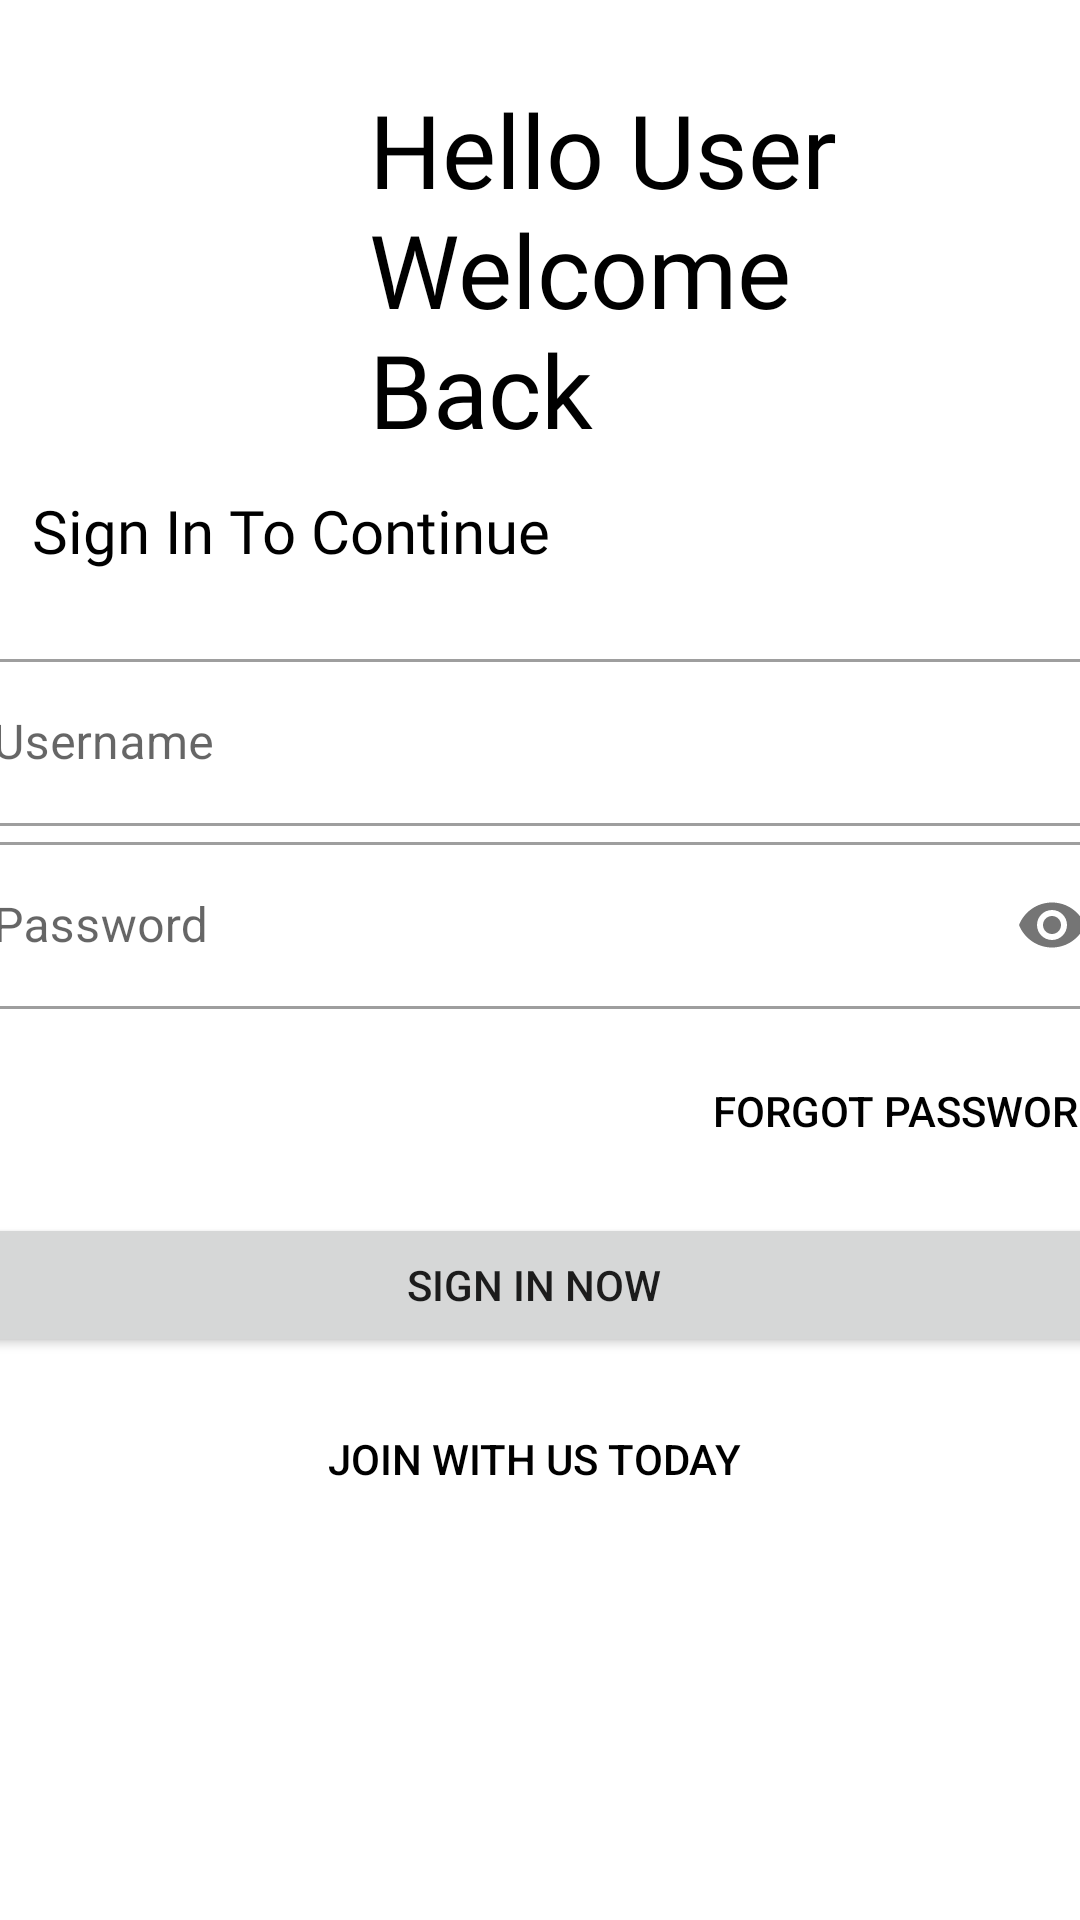

Write the Android layout XML for this screen, with the resource values it uses.
<!-- AndroidManifest.xml: application theme Theme.CarDock -->
<!-- res/layout/activity_login.xml -->
<?xml version="1.0" encoding="utf-8"?>
<androidx.constraintlayout.widget.ConstraintLayout xmlns:android="http://schemas.android.com/apk/res/android"
    xmlns:app="http://schemas.android.com/apk/res-auto"
    xmlns:tools="http://schemas.android.com/tools"
    android:layout_width="match_parent"
    android:layout_height="match_parent"
    tools:context=".Login"
    android:orientation = "vertical"
    >

    <ImageView
        android:id="@+id/logo_img"
        android:layout_width="125dp"
        android:layout_height="125dp"
        android:layout_marginStart="50dp"
        android:layout_marginTop="36dp"
        android:layout_marginEnd="300dp"
        android:layout_marginBottom="609dp"
        android:src="@drawable/top_img"
        app:layout_constraintBottom_toBottomOf="parent"
        app:layout_constraintEnd_toEndOf="parent"
        app:layout_constraintHorizontal_bias="0.458"
        app:layout_constraintStart_toStartOf="parent"
        app:layout_constraintTop_toTopOf="parent"
        app:layout_constraintVertical_bias="0.214" />

    <TextView
        android:id="@+id/textView4"
        android:layout_width="200dp"
        android:layout_height="126dp"
        android:layout_marginStart="28dp"
        android:layout_marginTop="17dp"
        android:layout_marginEnd="24dp"
        android:fontFamily="@font/aldrich"
        android:text="Hello User  Welcome Back"
        android:textColor="@color/black"
        android:textSize="34sp"
        app:layout_constraintBottom_toBottomOf="parent"
        app:layout_constraintEnd_toEndOf="parent"
        app:layout_constraintHorizontal_bias="0.88"
        app:layout_constraintStart_toStartOf="parent"
        app:layout_constraintTop_toTopOf="parent"
        app:layout_constraintVertical_bias="0.02" />

    <TextView
        android:id="@+id/textView5"
        android:layout_width="307dp"
        android:layout_height="28dp"
        android:layout_marginTop="72dp"
        android:fontFamily="@font/aldrich"
        android:text="Sign In To Continue"
        android:textAlignment="textStart"
        android:textColor="@color/black"
        android:textSize="20sp"
        app:layout_constraintBottom_toBottomOf="parent"
        app:layout_constraintEnd_toEndOf="parent"
        app:layout_constraintHorizontal_bias="0.201"
        app:layout_constraintStart_toStartOf="parent"
        app:layout_constraintTop_toTopOf="parent"
        app:layout_constraintVertical_bias="0.169" />

    <LinearLayout
        android:layout_width="393dp"
        android:layout_height="342dp"
        android:layout_marginStart="20dp"
        android:layout_marginTop="23dp"
        android:layout_marginEnd="19dp"
        android:orientation="vertical"
        app:layout_constraintBottom_toBottomOf="parent"
        app:layout_constraintEnd_toEndOf="parent"
        app:layout_constraintHorizontal_bias="0.538"
        app:layout_constraintStart_toStartOf="parent"
        app:layout_constraintTop_toBottomOf="@+id/textView5"
        app:layout_constraintVertical_bias="0.0">

        <com.google.android.material.textfield.TextInputLayout
            android:id="@+id/user_name"
            style="@style/Widget.MaterialComponents.TextInputLayout.OutlinedBox"
            android:layout_width="match_parent"
            android:layout_height="wrap_content"
            android:hint="Username">

            <com.google.android.material.textfield.TextInputEditText
                android:layout_width="match_parent"
                android:layout_height="wrap_content"
                android:textColor="@color/black"
                android:textColorHighlight="@color/black"
                android:textColorHint="@color/black"
                android:textColorLink="@color/black"
                android:visibility="visible"
                tools:visibility="visible" />
        </com.google.android.material.textfield.TextInputLayout>

        <com.google.android.material.textfield.TextInputLayout
            android:id="@+id/password"
            style="@style/Widget.MaterialComponents.TextInputLayout.OutlinedBox"
            android:layout_width="match_parent"
            android:layout_height="wrap_content"
            android:hint="Password"
            app:passwordToggleEnabled="true">

            <com.google.android.material.textfield.TextInputEditText
                android:layout_width="match_parent"
                android:layout_height="wrap_content"
                android:layout_marginTop="5dp"
                android:layout_marginBottom="5dp"
                android:inputType="textPassword"
                android:textColor="@color/black"
                android:textColorHighlight="@color/black"
                android:textColorHint="@color/black"
                android:textColorLink="@color/black"
                android:visibility="visible"
                tools:visibility="visible" />
        </com.google.android.material.textfield.TextInputLayout>

        <Button
            android:layout_width="wrap_content"
            android:layout_height="wrap_content"
            android:layout_gravity="right"
            android:layout_marginTop="5dp"
            android:layout_marginBottom="5dp"
            android:background="#00000000"
            android:elevation="0dp"
            android:text="FORGOT PASSWORD?"
            android:textColor="@color/black" />

        <Button
            android:id="@+id/button"
            android:layout_width="match_parent"
            android:layout_height="wrap_content"
            android:text="Sign In Now"
            android:layout_marginTop="5dp"
            android:layout_marginBottom="5dp"/>

        <Button
            android:id="@+id/button3"
            android:layout_width="match_parent"
            android:layout_height="wrap_content"
            android:text="Join With Us TODAY"
            android:background="#00000000"
            android:textColor="@color/black"
            android:layout_gravity="center"
            android:layout_marginTop="5dp"
            android:layout_marginBottom="5dp"
            />


    </LinearLayout>


</androidx.constraintlayout.widget.ConstraintLayout>
<!-- resources referenced by this layout -->
<resources>
  <!-- drawable top_img: png bitmap (drawable, 1048553 bytes) -->
  <style name="Theme.CarDock" parent="Theme.MaterialComponents.Light.NoActionBar">
          
          <item name="colorPrimary">@color/purple_500</item>
          <item name="colorPrimaryVariant">@color/purple_700</item>
          <item name="colorOnPrimary">@color/white</item>
          
          <item name="colorSecondary">@color/teal_200</item>
          <item name="colorSecondaryVariant">@color/teal_700</item>
          <item name="colorOnSecondary">@color/black</item>
          
          <item name="android:statusBarColor" tools:targetApi="l">?attr/colorPrimaryVariant</item>
          
          
      </style>
  <!-- not gathered from this repository: default colours our renderer supplied (Android Studio template values) -->
  <color name="purple_500">#FF6200EE</color>
  <color name="purple_700">#FF3700B3</color>
  <color name="teal_200">#FF03DAC5</color>
  <color name="teal_700">#FF018786</color>
  <color name="black">#FF000000</color>
  <color name="white">#FFFFFFFF</color>
</resources>
